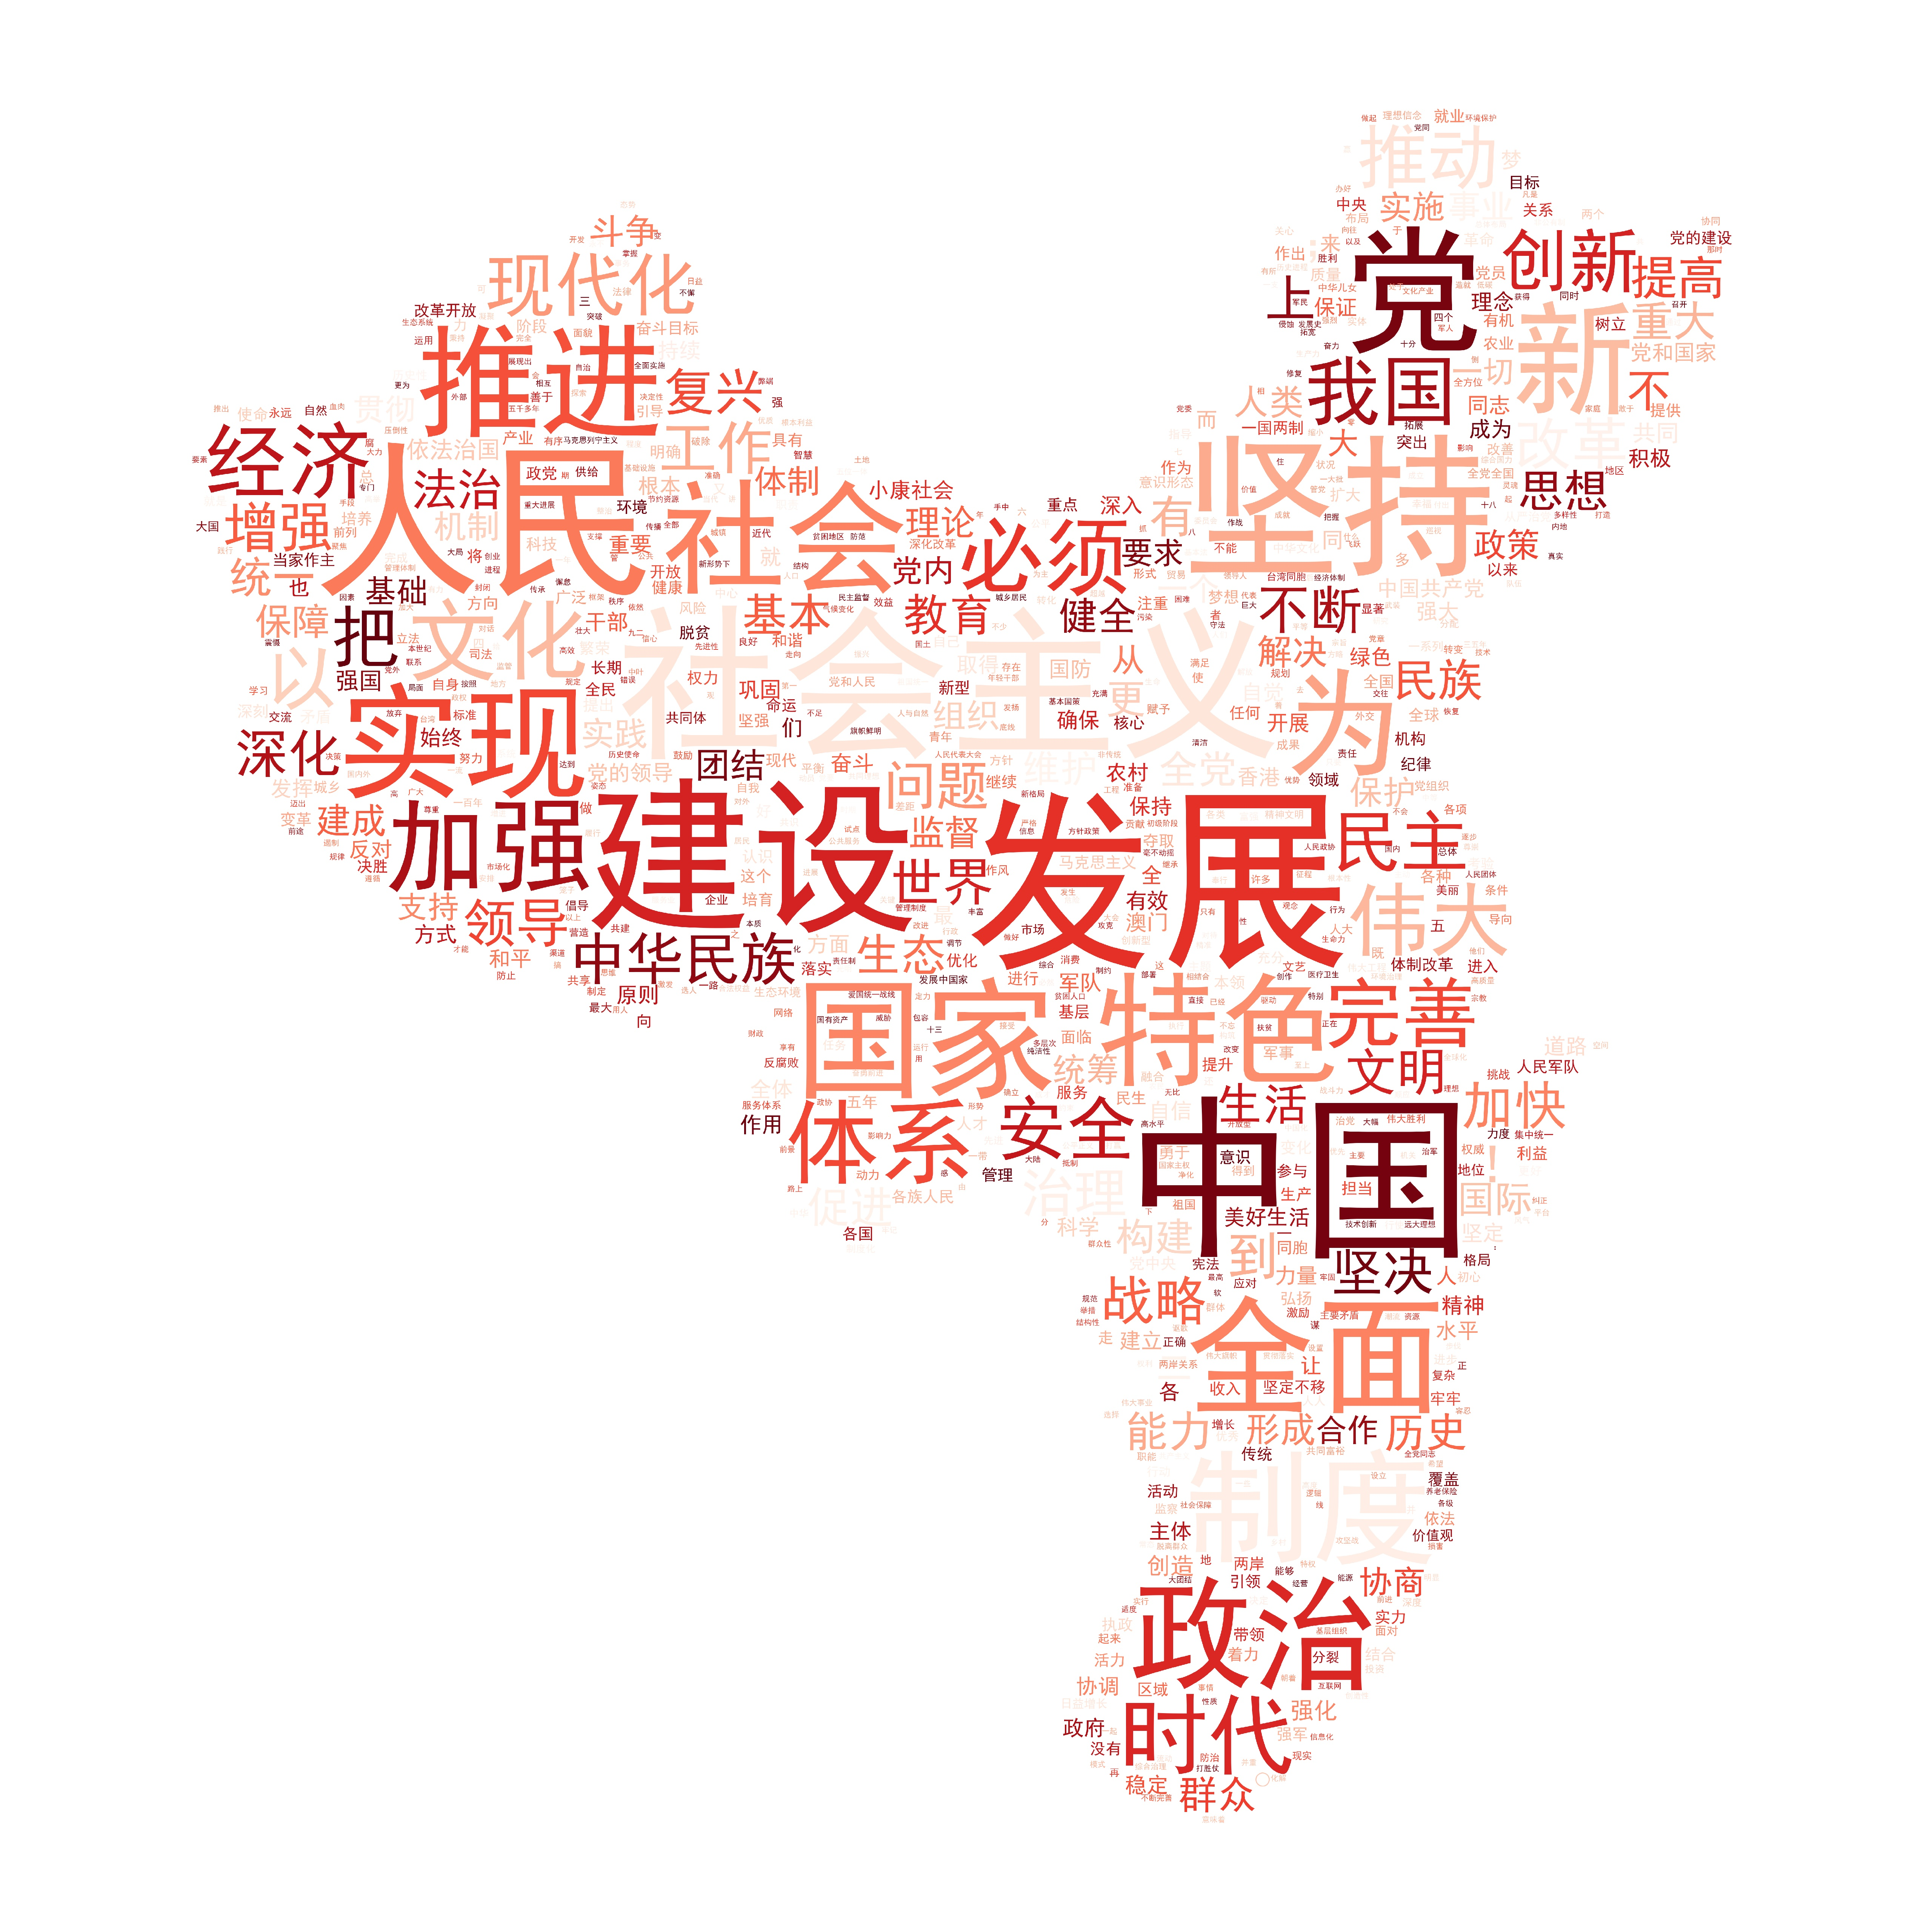

The Python source for this figure:
#用Python形象化三万字报告关键词

from collections import * #可统计词频
from numpy import * # 可用于数据处理 需安装模块 cmd>pip install numpy
from jieba import * # 可用于分词 需安装模块 cmd>pip install jieba
from wordcloud import * #可用于词语直观化 需安装模块 cmd>pip install wordcloud
from PIL import Image #可用于处理图片 需安装模块 cmd>pip install Pillow
from matplotlib.pyplot import * #可用于图像展示 需安装模块 cmd>pip install matplotlib
figure=figure() #用来创建总画布的窗口

txt=open('19.txt') #打开文件
data=txt.read() #读取文件
print(len(data))
#词语处理
words=cut(data, cut_all=False) #精确分词
words_list=[]
remove_words=[u'的', u'，',u'和', u'是', u'随着', u'对于', u'对',u'等',u'能',u'都',u'。',u' ',u'、',u'中',u'在',u'了',
              u'通常',u'如果',u'我们',u'需要',u'要',u'更加',u'（',u'）',u'一定',u'与',u'“',u'”'u'！',u'\t', u'\n',
              u'.',u':',u';'u'?',u',',u'_',u'"',u'〇',u'“',u'”'] #去除无意义字符,这里只是举个例,肯定除此外还有很多
                                                 # u'' 中的u防止中文乱码
for word in words:
    if word not in remove_words: #如果不在移除词语中
        words_list.append(word)  #该词添加到词语列表

#词频统计
word_counts=Counter(words_list) #对词语做词频统计
word_counts_top_10=word_counts.most_common(10) #获取前10最高频的字词
for top_word in word_counts_top_10:
	print('词语‘'+str(top_word[0])+'’出现'+str(top_word[1])+'次')

#词频展示
background=array(Image.open('map.png')) #背景数组化
word_config=WordCloud(
    font_path='C:/Windows/Fonts/simhei.ttf', #设置字体格式
    mask=background,
    background_color='white',#设置背景图颜色
    max_words=len(words_list), #最多显示词数
    max_font_size=100,#字体最大值
    scale=8,#数值越大越清晰
    prefer_horizontal=1,#0~1 词语水平出现几率
    colormap='Reds' #字体颜色
	)

word_config.generate_from_frequencies(word_counts) #根据频率生成词云
imshow(word_config) #显示词云
axis('off')#关闭坐标轴
#去掉多余白边
figure.set_size_inches(1024/100,1024/100)
subplots_adjust(bottom=0.05,left=0,top=0.95,right=1)#bottom,left可以理解是图像左下角点的坐标,top,right可以理解为图像右上角点的坐标,这些值介于0~1
savefig('19.jpg',dpi=500)#储存图片 dpi越大越清晰
show() #显示图像

#如果觉得本视频有用，请素质三连支持一波！谢谢！
#BY TONYMOT